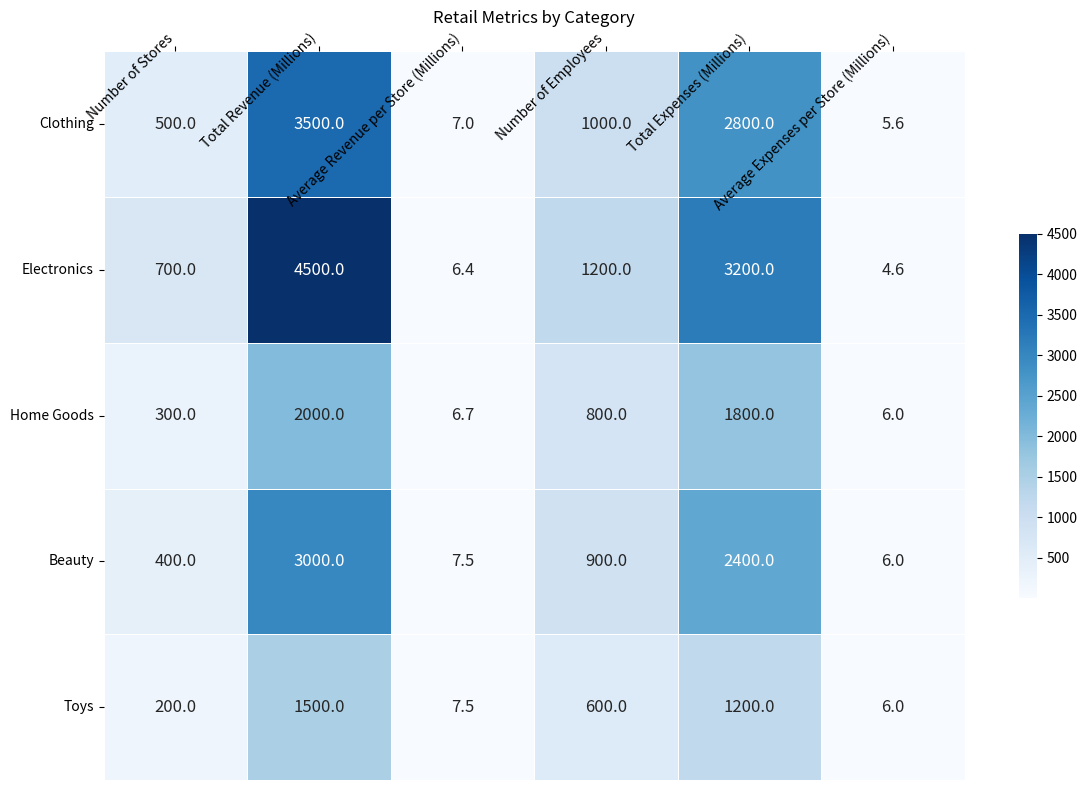

Here is the Python script that generated this plot: (Note: this script raises an exception after producing the figure.)

#import modules
import numpy as np
import pandas as pd
import matplotlib.pyplot as plt
import seaborn as sns

#set data
data = {'Category': ['Clothing', 'Electronics', 'Home Goods', 'Beauty', 'Toys'],
        'Number of Stores': [500, 700, 300, 400, 200],
        'Total Revenue (Millions)': [3500, 4500, 2000, 3000, 1500],
        'Average Revenue per Store (Millions)': [7, 6.4, 6.7, 7.5, 7.5],
        'Number of Employees': [1000, 1200, 800, 900, 600],
        'Total Expenses (Millions)': [2800, 3200, 1800, 2400, 1200],
        'Average Expenses per Store (Millions)': [5.6, 4.6, 6, 6, 6]}

#create dataframe
df = pd.DataFrame(data)

#set figure size
plt.figure(figsize=(12,8))

#plot heatmap chart using seaborn
ax = sns.heatmap(df[['Number of Stores', 'Total Revenue (Millions)', 'Average Revenue per Store (Millions)', 'Number of Employees', 'Total Expenses (Millions)', 'Average Expenses per Store (Millions)']], cmap='Blues', annot=True, fmt='.1f', linewidths=.5, annot_kws={'size': 12}, cbar=True, cbar_kws={'shrink': .5})

#set ticks and ticklabels for x-axis
ax.set_xticks(np.arange(len(df.columns[1:])) + 0.5)
ax.set_xticklabels(df.columns[1:], rotation=45, ha='right', rotation_mode='anchor')
ax.xaxis.set_ticks_position('top')

#set ticks and ticklabels for y-axis
ax.set_yticks(np.arange(len(df['Category'])) + 0.5)
ax.set_yticklabels(df['Category'], rotation=0, wrap=True, va='center', ha='right')
ax.yaxis.set_ticks_position('left')

#set title
plt.title('Retail Metrics by Category')

#automatically resize the image
plt.tight_layout()

#save image
plt.savefig('output/final/heatmap/png/20231228-163105_1.png', bbox_inches='tight')

#clear current image state
plt.clf()

#check the code
print('The code is generated successfully.')
